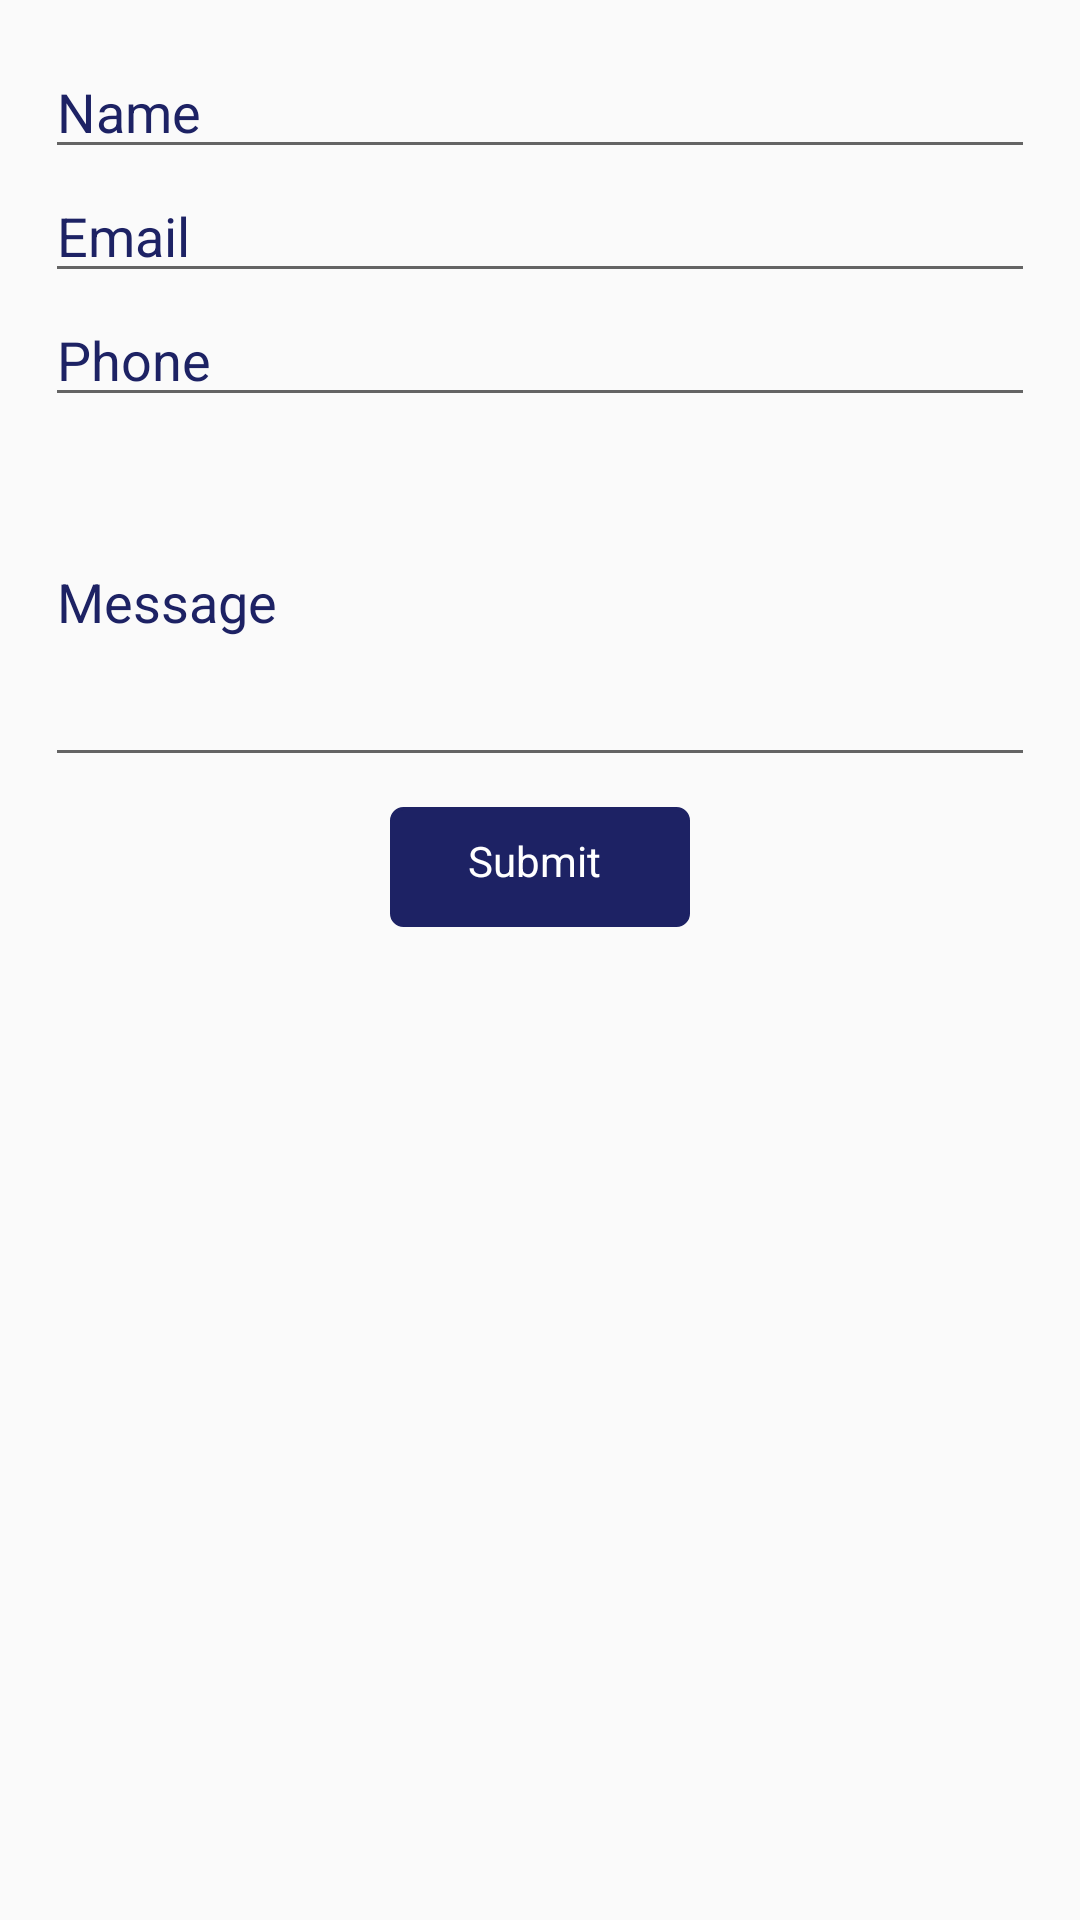

This screen was rendered from an Android layout file. Write that file and the resources it references.
<!-- AndroidManifest.xml: application theme AppTheme -->
<!-- res/layout/contact_fragment.xml -->
<?xml version="1.0" encoding="utf-8"?>
<LinearLayout xmlns:android="http://schemas.android.com/apk/res/android"
    android:orientation="vertical" android:layout_width="match_parent"
    android:layout_height="match_parent">

    <LinearLayout
        android:layout_width="match_parent"
        android:layout_height="wrap_content"
        android:layout_margin="15dp"
        android:orientation="vertical">

        <LinearLayout
            android:layout_width="match_parent"
            android:layout_height="match_parent"
            android:orientation="vertical">

            <EditText
                android:id="@+id/name"
                android:layout_width="match_parent"
                android:layout_height="wrap_content"
                android:ems="10"
                android:hint="Name"
                android:inputType="textPersonName"
                android:textColor="@color/settings_txt_color"
                android:textColorHint="@color/settings_txt_color"
                android:textColorLink="@color/colorPrimaryDark" />

            <EditText
                android:id="@+id/email"
                android:layout_width="match_parent"
                android:layout_height="wrap_content"
                android:ems="10"
                android:hint="Email"
                android:inputType="textEmailAddress"
                android:textColorHint="@color/settings_txt_color"
                android:textColorLink="@color/colorPrimaryDark" />

            <EditText
                android:id="@+id/phone"
                android:layout_width="match_parent"
                android:layout_height="wrap_content"
                android:ems="10"
                android:hint="Phone"
                android:inputType="phone"
                android:textColorHint="@color/settings_txt_color"
                android:textColorLink="@color/colorPrimaryDark" />

            <EditText
                android:id="@+id/message"
                android:layout_width="match_parent"
                android:layout_height="120dp"
                android:ems="10"
                android:hint="Message"
                android:inputType="textPersonName"
                android:maxLines="5"
                android:textColorHint="@color/settings_txt_color"
                android:textColorLink="@color/colorPrimaryDark" />
        </LinearLayout>

        <LinearLayout
            android:id="@+id/submit_btn"
            android:layout_width="100dp"
            android:layout_height="40dp"
            android:layout_gravity="center_horizontal"
            android:layout_marginBottom="10dp"
            android:layout_marginTop="10dp"
            android:gravity="center_vertical"
            android:orientation="vertical">

            <TextView
                android:id="@+id/textView11"
                android:layout_width="match_parent"
                android:layout_height="match_parent"
                android:background="@drawable/app_rounded_corners"
                android:gravity="center_vertical|center_horizontal"
                android:text="Submit"
                android:textColor="#FFFFFF" />
        </LinearLayout>
    </LinearLayout>

</LinearLayout>
<!-- resources referenced by this layout -->
<resources>
  <color name="colorPrimaryDark">#1d2264</color>
  <color name="settings_txt_color">#1d2264</color>
  <!-- drawable app_rounded_corners (drawable) -->
  <?xml version="1.0" encoding="utf-8"?>
  <shape xmlns:android="http://schemas.android.com/apk/res/android">
      <solid android:color="@color/colorPrimaryDark"/>
      <stroke android:width="1dip" android:color="@color/colorPrimaryDark" />
      <corners android:radius="4dip"/>
      <padding android:left="0dip"
          android:top="0dip"
          android:right="4dip"
          android:bottom="4dip" />
  </shape>
  <style name="AppTheme" parent="Theme.AppCompat.Light.DarkActionBar">
          
          <item name="colorPrimary">@color/colorPrimary</item>
          <item name="colorPrimaryDark">@color/colorPrimaryDark</item>
          <item name="colorAccent">@color/colorAccent</item>
          <item name="actionBarStyle">@style/MyActionBar</item>
          <item name="windowActionBar">false</item>
          <item name="windowNoTitle">true</item>
      </style>
  <color name="colorPrimary">#1d2264</color>
  <color name="colorAccent">#FF4081</color>
  <style name="MyActionBar" parent="@style/Widget.AppCompat.Light.ActionBar.Solid.Inverse">
          <item name="background">@color/colorActionBackground</item>
          <item name="titleTextStyle">@style/MyActionBarTitle</item>
      </style>
  <color name="colorActionBackground">#FFFFFF</color>
  <style name="MyActionBarTitle" parent="@style/TextAppearance.AppCompat.Widget.ActionBar.Title">
          <item name="android:textColor">@color/colorPrimaryDark</item>
      </style>
</resources>
